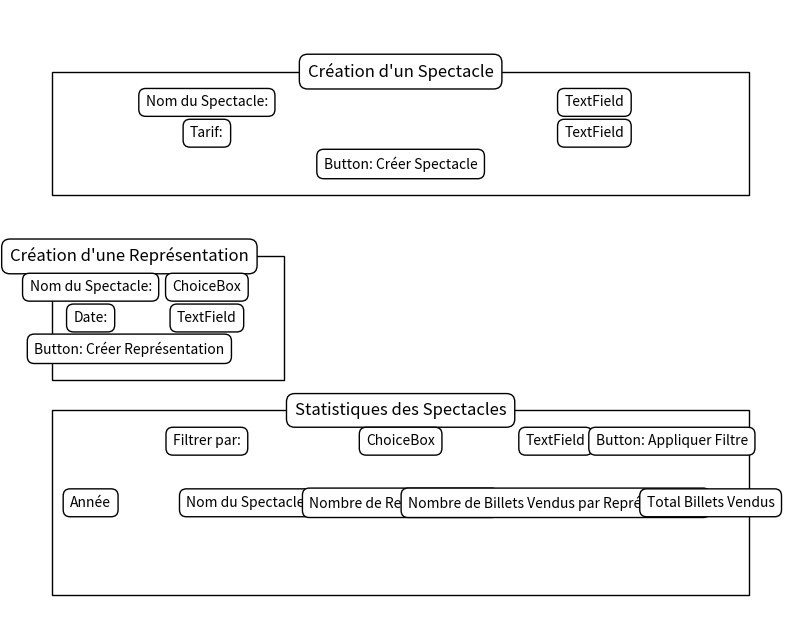

Python code for this plot:
import matplotlib.pyplot as plt
from matplotlib.patches import Rectangle

def draw_text(ax, x, y, text, fontsize=10, ha='center', va='center'):
    ax.text(x, y, text, ha=ha, va=va, fontsize=fontsize, color='black', bbox=dict(facecolor='white', edgecolor='black', boxstyle='round,pad=0.5'))

fig, ax = plt.subplots(figsize=(10, 8))

# Top Section (Création d'un Spectacle et de ses Tarifs)
draw_text(ax, 0.5, 0.9, "Création d'un Spectacle", fontsize=12, ha='center', va='center')
draw_text(ax, 0.25, 0.85, "Nom du Spectacle:", fontsize=10, ha='center', va='center')
draw_text(ax, 0.75, 0.85, "TextField", fontsize=10, ha='center', va='center')
draw_text(ax, 0.25, 0.80, "Tarif:", fontsize=10, ha='center', va='center')
draw_text(ax, 0.75, 0.80, "TextField", fontsize=10, ha='center', va='center')
draw_text(ax, 0.5, 0.75, "Button: Créer Spectacle", fontsize=10, ha='center', va='center')

# Left Section (Création de Représentations)
draw_text(ax, 0.15, 0.60, "Création d'une Représentation", fontsize=12, ha='center', va='center')
draw_text(ax, 0.10, 0.55, "Nom du Spectacle:", fontsize=10, ha='center', va='center')
draw_text(ax, 0.25, 0.55, "ChoiceBox", fontsize=10, ha='center', va='center')
draw_text(ax, 0.10, 0.50, "Date:", fontsize=10, ha='center', va='center')
draw_text(ax, 0.25, 0.50, "TextField", fontsize=10, ha='center', va='center')
draw_text(ax, 0.15, 0.45, "Button: Créer Représentation", fontsize=10, ha='center', va='center')

# Center Section (Tableau des Statistiques)
draw_text(ax, 0.5, 0.35, "Statistiques des Spectacles", fontsize=12, ha='center', va='center')
draw_text(ax, 0.25, 0.30, "Filtrer par:", fontsize=10, ha='center', va='center')
draw_text(ax, 0.50, 0.30, "ChoiceBox", fontsize=10, ha='center', va='center')
draw_text(ax, 0.70, 0.30, "TextField", fontsize=10, ha='center', va='center')
draw_text(ax, 0.85, 0.30, "Button: Appliquer Filtre", fontsize=10, ha='center', va='center')

# Table Columns
columns = ["Année", "Nom du Spectacle", "Nombre de Représentations", "Nombre de Billets Vendus par Représentation", "Total Billets Vendus"]
for i, column in enumerate(columns):
    draw_text(ax, 0.1 + i * 0.2, 0.20, column, fontsize=10, ha='center', va='center')

# Drawing rectangles to represent sections
rects = [
    Rectangle((0.05, 0.70), 0.9, 0.20, linewidth=1, edgecolor='black', facecolor='none'),  # Top section
    Rectangle((0.05, 0.40), 0.3, 0.20, linewidth=1, edgecolor='black', facecolor='none'),  # Left section
    Rectangle((0.05, 0.05), 0.9, 0.30, linewidth=1, edgecolor='black', facecolor='none')   # Center section
]

for rect in rects:
    ax.add_patch(rect)

ax.set_xlim(0, 1)
ax.set_ylim(0, 1)
ax.axis('off')

plt.show()